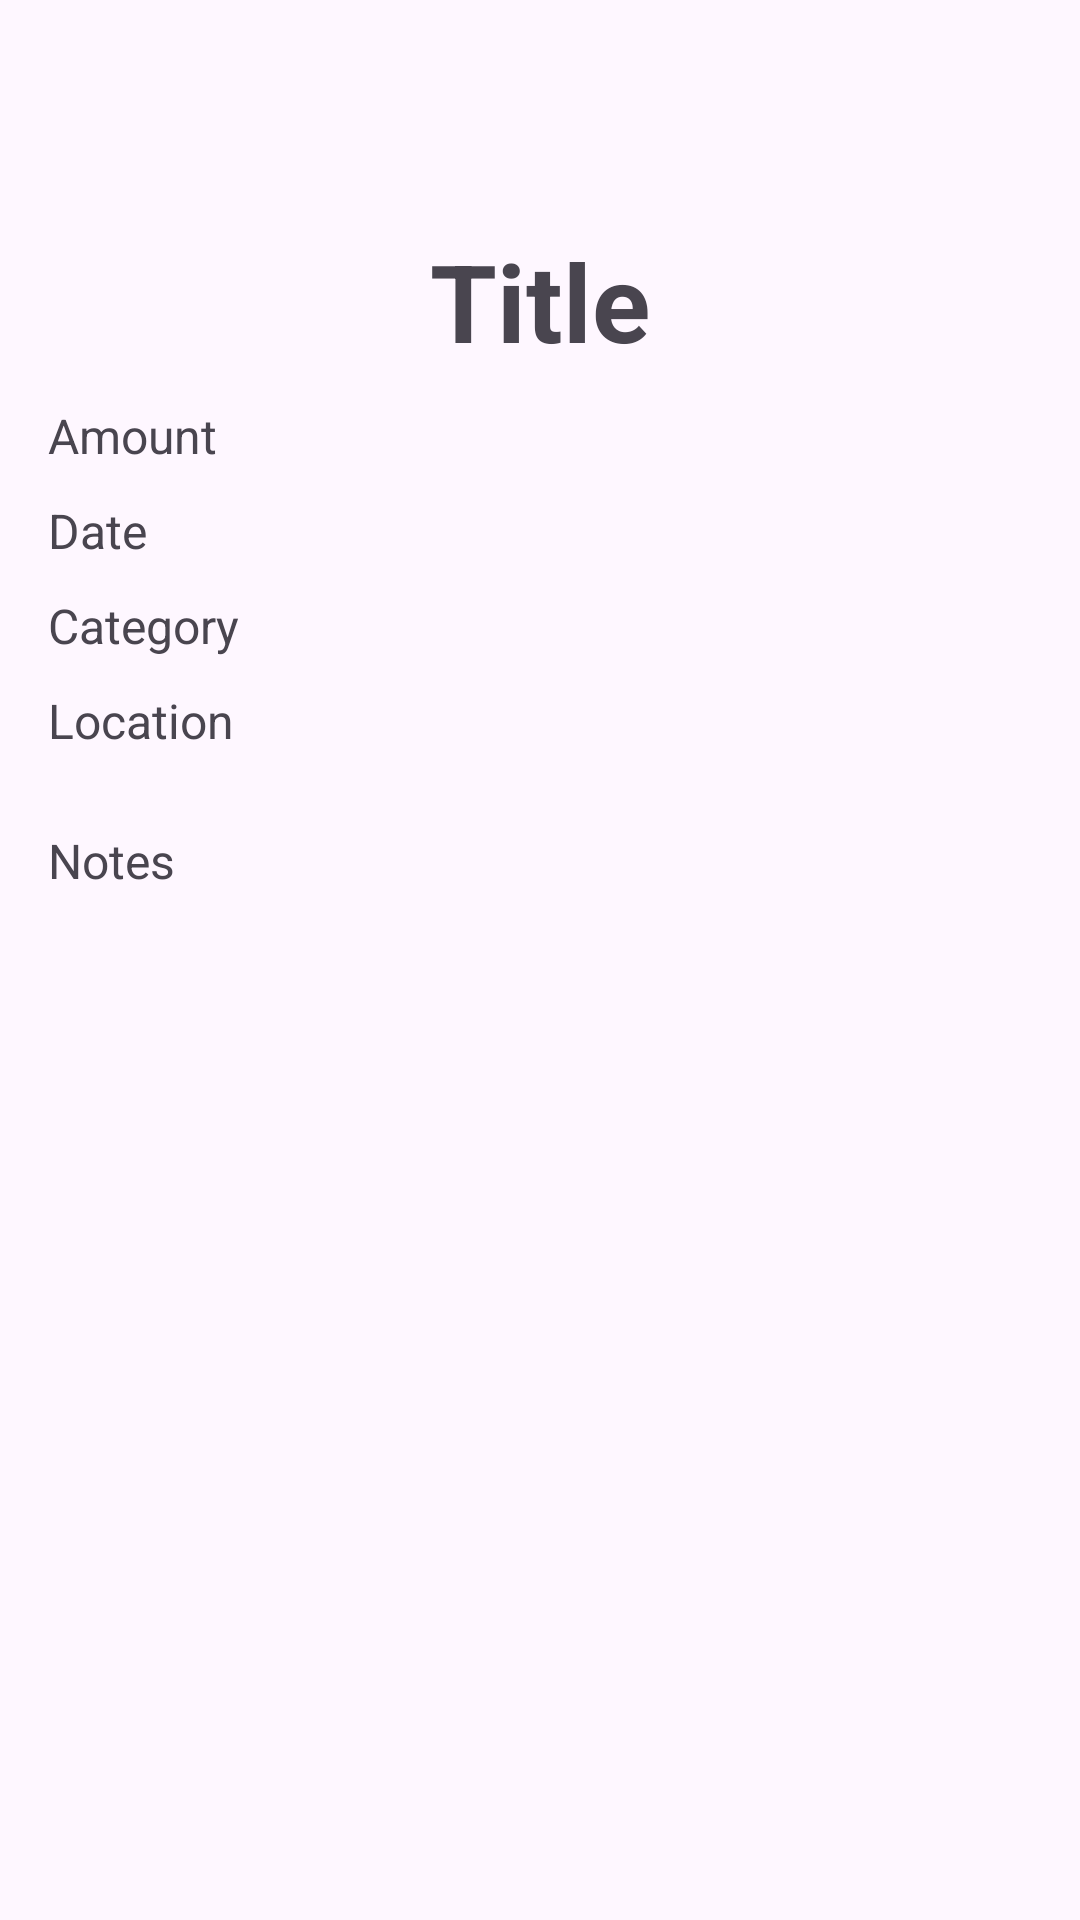

The Android layout XML behind this screen, and the referenced resources:
<!-- AndroidManifest.xml: application theme Theme.DailyExpense3 -->
<!-- res/layout/activity_expense_detail.xml -->
<?xml version="1.0" encoding="utf-8"?>
<LinearLayout xmlns:android="http://schemas.android.com/apk/res/android"
    xmlns:app="http://schemas.android.com/apk/res-auto"
    android:layout_width="match_parent"
    android:layout_height="match_parent"
    xmlns:tools="http://schemas.android.com/tools"
    android:orientation="vertical"
    tools:context=".expense_list.ExpenseDetailActivity"
    android:padding="16dp">
    <ImageButton
        android:id="@+id/button_back"
        android:layout_width="50dp"
        android:layout_height="50dp"
        android:background="#00FFFFFF"
        android:src="@drawable/baseline_arrow_back_24"
        />

    <TextView
        android:id="@+id/expense_detail_title"
        android:layout_width="wrap_content"
        android:layout_height="wrap_content"
        android:text="Title"
        android:textSize="36sp"
        android:layout_gravity="center"
        android:layout_marginTop="10dp"
        android:textStyle="bold" />

    <TextView
        android:id="@+id/expense_detail_amount"
        android:layout_width="wrap_content"
        android:layout_height="wrap_content"
        android:text="Amount"
        android:layout_marginTop="10dp"
        android:textSize="16sp" />

    <TextView
        android:id="@+id/expense_detail_date"
        android:layout_width="wrap_content"
        android:layout_height="wrap_content"
        android:text="Date"
        android:layout_marginTop="10dp"
        android:textSize="16sp" />

    <TextView
        android:id="@+id/expense_detail_category"
        android:layout_width="wrap_content"
        android:layout_height="wrap_content"
        android:text="Category"
        android:layout_marginTop="10dp"
        android:textSize="16sp" />

    <TextView
        android:id="@+id/expense_detail_location"
        android:layout_width="wrap_content"
        android:layout_height="wrap_content"
        android:text="Location"
        android:layout_marginTop="10dp"
        android:textSize="16sp" />

    <TextView
        android:id="@+id/expense_detail_notes"
        android:layout_width="wrap_content"
        android:layout_height="wrap_content"
        android:text="Notes"
        android:layout_marginTop="25dp"
        android:textSize="16sp" />



    <ImageView
        android:id="@+id/expense_detail_image"
        android:layout_width="wrap_content"
        android:layout_height="wrap_content"
        android:layout_marginTop="25dp"
        android:contentDescription="Receipt Image"
         />

</LinearLayout>
<!-- resources referenced by this layout -->
<resources>
  <style name="Theme.DailyExpense3" parent="Base.Theme.DailyExpense3" />
  <style name="Base.Theme.DailyExpense3" parent="Theme.Material3.DayNight.NoActionBar">
          
          
  
      </style>
</resources>
